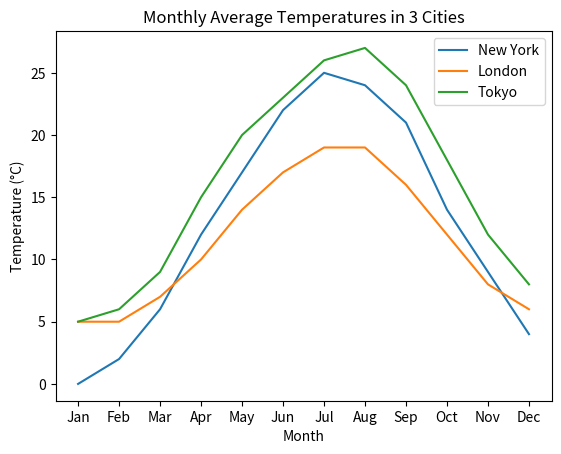

The matplotlib source for this figure:
# Abinash Patti
# Creating data and showing basic info

import numpy as np
import matplotlib.pyplot as plt
import pandas as pd

# Create a dictionary of 3 cities and each city has a dictionary containing temperatures by month
dict_temps = {

    "New York": {
        "Jan": 0, "Feb": 2, "Mar": 6, "Apr": 12, "May": 17, "Jun": 22,
        "Jul": 25, "Aug": 24, "Sep": 21, "Oct": 14, "Nov": 9, "Dec": 4
    },

    "London": {
        "Jan": 5, "Feb": 5, "Mar": 7, "Apr": 10, "May": 14, "Jun": 17,
        "Jul": 19, "Aug": 19, "Sep": 16, "Oct": 12, "Nov": 8, "Dec": 6
    },

    "Tokyo": {
        "Jan": 5, "Feb": 6, "Mar": 9, "Apr": 15, "May": 20, "Jun": 23,
        "Jul": 26, "Aug": 27, "Sep": 24, "Oct": 18, "Nov": 12, "Dec": 8
    }
}

# Convert data into a DataFrame
df_temps = pd.DataFrame(dict_temps)

# Display the DataFrame, shape, dtype, overall mean
print(df_temps)
print(df_temps.shape)
print(df_temps.dtypes)
print("\nOverall mean: ", df_temps.stack().mean().round(2))

# Save DataFrame as csv
df_temps.to_csv("temperatures.csv")

# Average temp per city - axis=0 for mean along rows
print("\nAverage temperature per city: ")
print(df_temps.mean(0))

# Average temp per month - axis=1 for mean along columns
print("\nAverage temperature per month: ")
print(df_temps.mean(1))

# Hottest and coldest temperature for each city - maximum and minimum along each column (axis=0)
print("\nHottest temperature for each city: ")
print(df_temps.max(0))
print("\nColdest temperature for each city: ")
print(df_temps.min(0))

# Temperature range for each city - subtract min temp from max temp (elementwise operations)
print("\nTemperature range for each city: ")
print(df_temps.max(0) - df_temps.min(0))

# Single hottest and single coldest temperature throughout all cities
print("\nSingle hottest temperature along all cities: ")
print(df_temps.stack().max(0))
print("\nSingle coldest temperature along all cities: ")
print(df_temps.stack().min(0))

# Hottest and coldest month overall - using average monthly temp array
print("\nHottest month overall: ")
monthly_max = df_temps.max(1)
hottest_temp = monthly_max.max()
hottest_month = df_temps.loc[monthly_max == hottest_temp]
print(hottest_month)

print("\nColdest month overall: ")
monthly_min = df_temps.min(1)
coldest_temp = monthly_min.min()
coldest_month = df_temps.loc[monthly_min == coldest_temp]
print(coldest_month)

# --- PLOTTING ---

# Create a line plot for all cities
plt.plot(df_temps.index, df_temps["New York"], label="New York")
plt.plot(df_temps.index, df_temps["London"], label="London")
plt.plot(df_temps.index, df_temps["Tokyo"], label="Tokyo")

# Add labels and title
plt.xlabel("Month")
plt.ylabel("Temperature (°C)")
plt.title("Monthly Average Temperatures in 3 Cities")

# Add legend to identify each line
plt.legend()

# Show the plot
plt.show()
